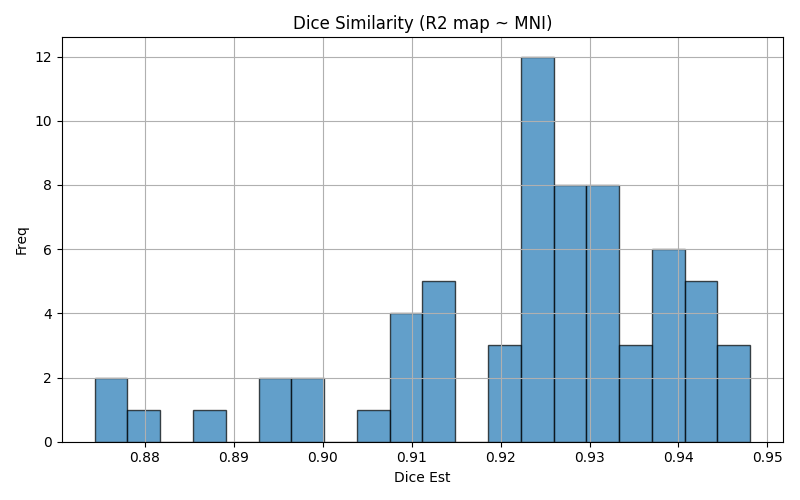

Source data for this figure (header and first rows):
img1	img2	dice	voxinmask	voxoutmask	ratio_inoutmask
sub-40_run-1	mni152	0.8969	87.93	12.07	7.286
sub-18_run-2	mni152	0.9342	91.75	8.247	11.13
sub-34_run-1	mni152	0.9255	88.79	11.21	7.918
sub-01_run-2	mni152	0.9125	90.76	9.236	9.827
sub-34_run-2	mni152	0.9322	90.45	9.554	9.467
sub-26_run-2	mni152	0.9348	92.15	7.847	11.74
sub-47_run-2	mni152	0.8753	78.94	21.06	3.749
sub-29_run-2	mni152	0.9289	89.3	10.7	8.345
sub-09_run-1	mni152	0.9239	90.68	9.322	9.727
sub-19_run-2	mni152	0.9211	89.76	10.24	8.764
sub-48_run-1	mni152	0.8929	85.84	14.16	6.062
sub-26_run-1	mni152	0.9312	92.29	7.712	11.97
sub-38_run-2	mni152	0.9102	91.58	8.421	10.87
sub-11_run-2	mni152	0.9329	93.9	6.096	15.4
sub-10_run-1	mni152	0.9408	95.01	4.992	19.03
sub-15_run-1	mni152	0.9192	91.23	8.769	10.4
sub-32_run-2	mni152	0.937	94.42	5.576	16.93
sub-03_run-2	mni152	0.9478	95.55	4.451	21.47
sub-42_run-1	mni152	0.9236	88.72	11.28	7.862
sub-28_run-1	mni152	0.9389	94.81	5.194	18.25
sub-43_run-1	mni152	0.9344	93.91	6.087	15.43
sub-07_run-2	mni152	0.926	91.76	8.237	11.14
sub-08_run-1	mni152	0.9276	91.22	8.775	10.4
sub-30_run-2	mni152	0.9274	95.98	4.021	23.87
sub-14_run-2	mni152	0.9144	93.48	6.522	14.33
sub-36_run-1	mni152	0.9076	88.57	11.43	7.745
sub-48_run-2	mni152	0.8953	85.39	14.61	5.843
sub-31_run-1	mni152	0.9256	91.07	8.928	10.2
sub-19_run-1	mni152	0.9207	90.11	9.886	9.116
sub-11_run-1	mni152	0.9322	94.02	5.977	15.73
sub-42_run-2	mni152	0.9236	88.48	11.52	7.682
sub-22_run-2	mni152	0.93	91.31	8.693	10.5
sub-05_run-1	mni152	0.8807	79.62	20.38	3.907
sub-18_run-1	mni152	0.9332	91.73	8.268	11.09
sub-07_run-1	mni152	0.9269	92.14	7.861	11.72
sub-05_run-2	mni152	0.8863	80.67	19.33	4.173
sub-36_run-2	mni152	0.9083	88.31	11.69	7.558
sub-01_run-1	mni152	0.912	90.91	9.088	10
sub-39_run-1	mni152	0.9128	89.51	10.49	8.534
sub-22_run-1	mni152	0.9256	90.6	9.404	9.634
sub-29_run-1	mni152	0.9305	90.07	9.931	9.07
sub-38_run-1	mni152	0.9053	91.59	8.413	10.89
sub-39_run-2	mni152	0.9093	89.84	10.16	8.839
sub-14_run-1	mni152	0.9255	93.07	6.93	13.43
sub-30_run-1	mni152	0.9277	96.17	3.834	25.09
sub-31_run-2	mni152	0.9241	91.23	8.77	10.4
sub-02_run-1	mni152	0.9421	92.61	7.387	12.54
sub-47_run-1	mni152	0.8744	78.88	21.12	3.736
sub-25_run-2	mni152	0.9406	91.75	8.25	11.12
sub-40_run-2	mni152	0.8981	88.04	11.96	7.364
sub-03_run-1	mni152	0.9481	95.4	4.598	20.75
sub-27_run-2	mni152	0.9278	93.46	6.536	14.3
sub-21_run-2	mni152	0.938	95.14	4.862	19.57
sub-10_run-2	mni152	0.9433	95.75	4.246	22.55
sub-21_run-1	mni152	0.9379	94.93	5.073	18.71
sub-27_run-1	mni152	0.9282	93.68	6.317	14.83
sub-15_run-2	mni152	0.9138	90.53	9.474	9.555
sub-17_run-2	mni152	0.9243	89.41	10.59	8.441
sub-25_run-1	mni152	0.9416	92.23	7.767	11.87
sub-09_run-2	mni152	0.9224	90.23	9.775	9.23
... 6 more rows
